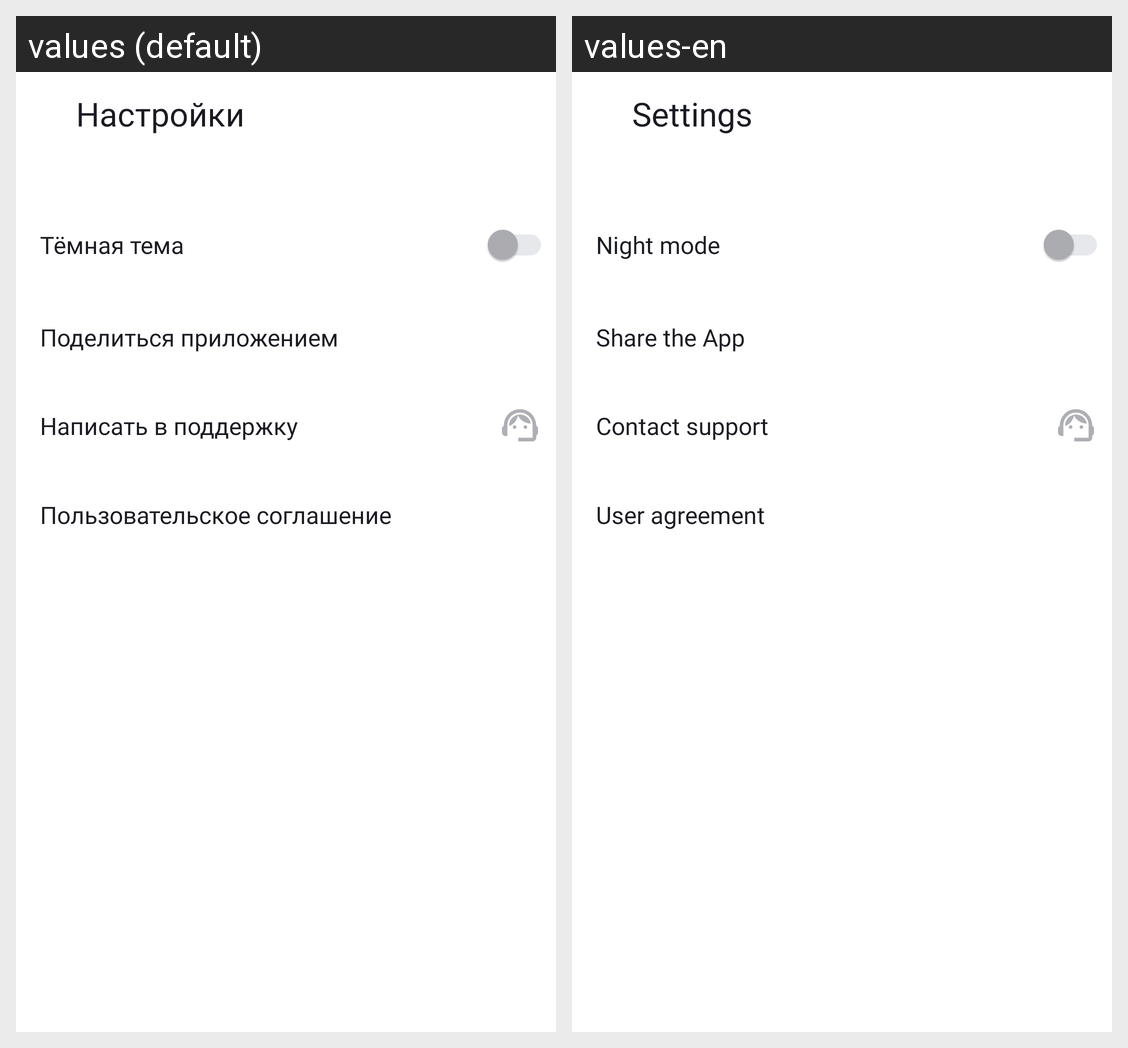

Here is an Android app screen in its default locale and in the app's own translations. Write out the translated-string differences for the strings that appear on this screen.
Android screen res/layout/activity_settings.xml rendered under 2 locales, left to right: values (default), values-en. Device: Nexus 5 (rendered at 1080×1920; each locale shown at half size, 540×960, under a caption strip naming it); theme Theme.PlaylistMaker.
Strings drawn on this screen, with the default value and each locale's value (text and hints the layout hard-codes, and strings that could not be matched under every locale, appear in the picture but are not listed):

settings
  values: Настройки
  values-en: Settings

night_mode
  values: Тёмная тема
  values-en: Night mode

share_app
  values: Поделиться приложением
  values-en: Share the App

contact_support
  values: Написать в поддержку
  values-en: Contact support

user_agreement
  values: Пользовательское соглашение
  values-en: User agreement
